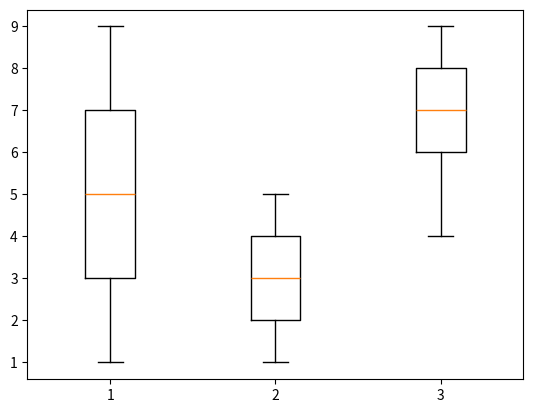

Here is the Python script that generated this plot:
import numpy as np
from matplotlib import pyplot as plt
one=[1,2,3,4,5,6,7,8,9]
two=[1,2,3,4,5,4,3,2,1]
three=[6,7,8,9,8,7,6,5,4]
data=list([one,two,three])
plt.boxplot(data)
plt.show()